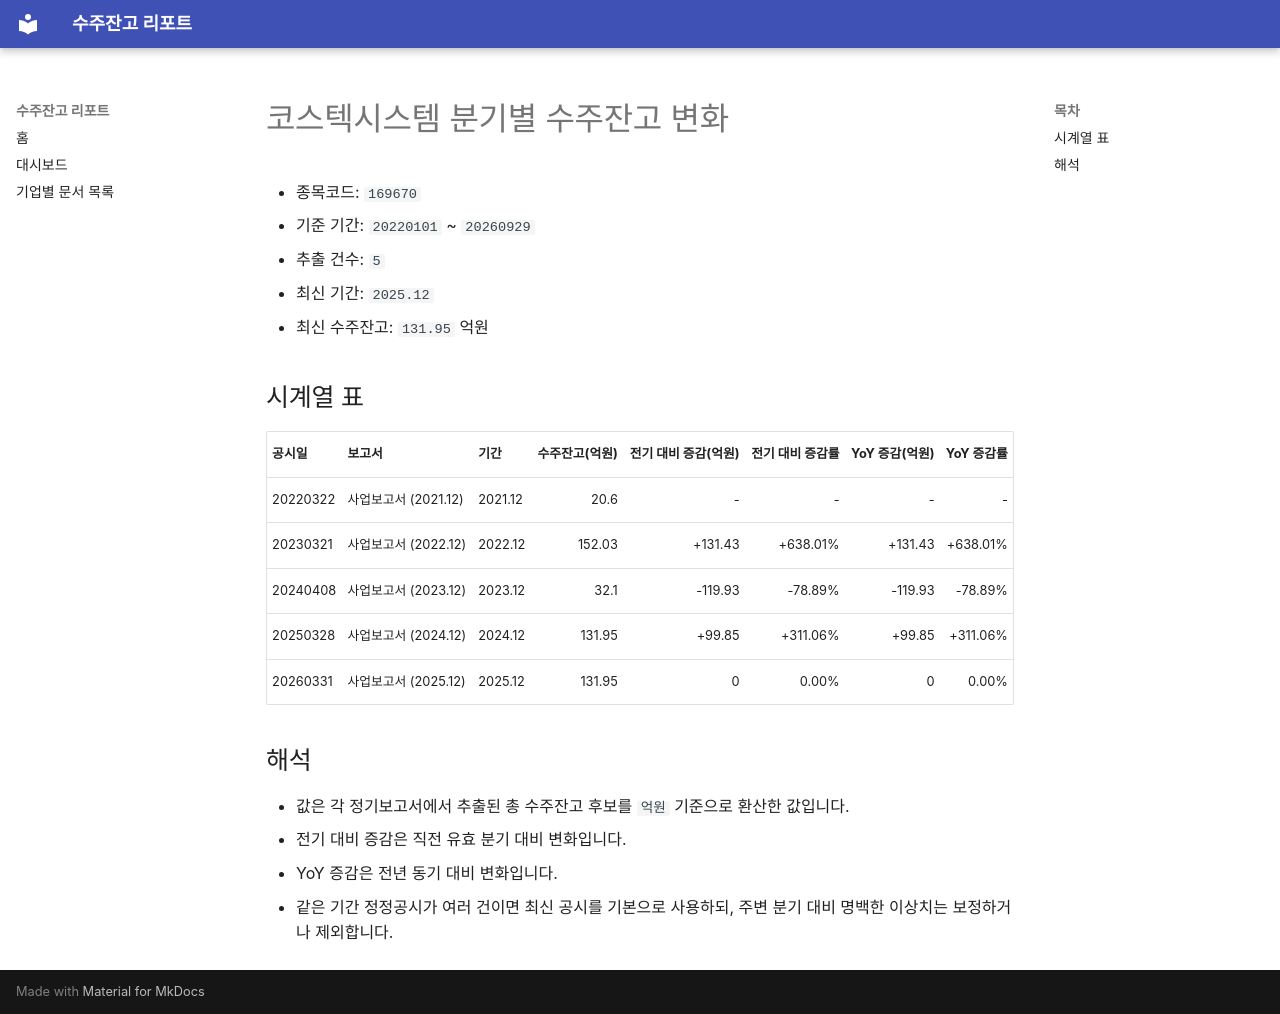

repository: agent-jaden/order-backlog-dashboard · page: companies/코스텍시스템_수주잔고(169670)/index.html · generator: mkdocs

# 코스텍시스템 분기별 수주잔고 변화

- 종목코드: `169670`
- 기준 기간: `20220101` ~ `20260929`
- 추출 건수: `5`
- 최신 기간: `2025.12`
- 최신 수주잔고: `131.95` 억원

## 시계열 표

| 공시일 | 보고서 | 기간 | 수주잔고(억원) | 전기 대비 증감(억원) | 전기 대비 증감률 | YoY 증감(억원) | YoY 증감률 |
| --- | --- | --- | ---: | ---: | ---: | ---: | ---: |
| 20220322 | 사업보고서 (2021.12) | 2021.12 | 20.6 | - | - | - | - |
| 20230321 | 사업보고서 (2022.12) | 2022.12 | 152.03 | +131.43 | +638.01% | +131.43 | +638.01% |
| 20240408 | 사업보고서 (2023.12) | 2023.12 | 32.1 | -119.93 | -78.89% | -119.93 | -78.89% |
| 20250328 | 사업보고서 (2024.12) | 2024.12 | 131.95 | +99.85 | +311.06% | +99.85 | +311.06% |
| 20260331 | 사업보고서 (2025.12) | 2025.12 | 131.95 | 0 | 0.00% | 0 | 0.00% |

## 해석

- 값은 각 정기보고서에서 추출된 총 수주잔고 후보를 `억원` 기준으로 환산한 값입니다.
- 전기 대비 증감은 직전 유효 분기 대비 변화입니다.
- YoY 증감은 전년 동기 대비 변화입니다.
- 같은 기간 정정공시가 여러 건이면 최신 공시를 기본으로 사용하되, 주변 분기 대비 명백한 이상치는 보정하거나 제외합니다.
